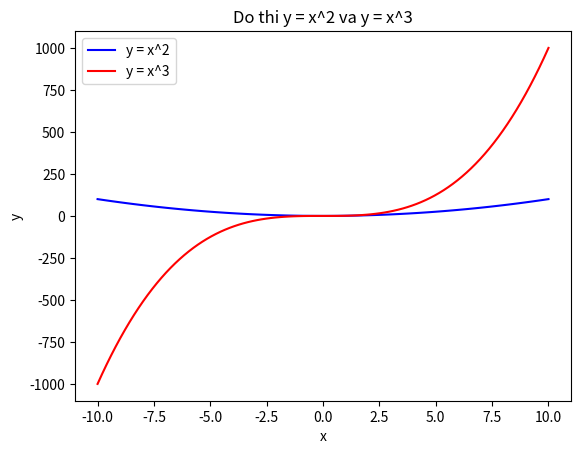

Python code for this plot:
import matplotlib.pyplot as plt
import numpy as np
x = np.linspace(-10, 10, 100)
y1 = x**2
y2 = x**3
plt.plot(x, y1, color="blue", label="y = x^2")
plt.plot(x, y2, color="red", label="y = x^3")
plt.title("Do thi y = x^2 va y = x^3")
plt.xlabel("x")
plt.ylabel("y")
plt.legend()
plt.show()
